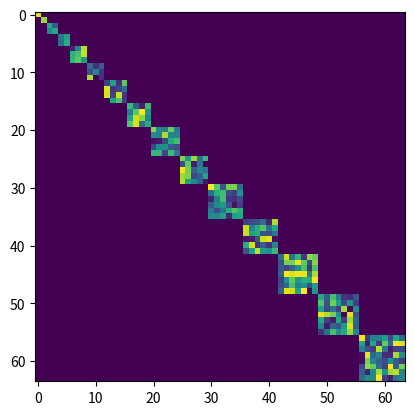

The matplotlib source for this figure:
import numpy as np


class GrinFiber:

    def __init__(
        self,
        radius: float = 26e-6,
        wavelength: float = 1064e-9,
        n1: float = 1.465,
        n2: float = 1.45
        ) -> None:
        
        self.radius = radius
        self.wavelength = wavelength
        self.n1 = n1
        self.n2 = n2
        self._neff_hnm = None
        self._compute_modes_constants()

    def _compute_modes_constants(self) -> None:
        storage = np.zeros(shape=(self._N_modes**2 + 2, 4), dtype='float') # Columns with n_eff, h, n, m
        storage = []
        k = 0
        for m in range(1,self._N_modes):
            for n in range(self._N_modes):
                h = self._h_vs_nm(n, m)
                beta = self._k0 * self.n1 - h * np.sqrt(2 * self._delta) / self.radius
                n_eff = beta * self.wavelength / (2 * np.pi)
                storage.append((n_eff, h, n, m))
                k += 1

        sorted_storage = sorted(storage, reverse=True)
        sorted_storage = sorted_storage[:self._N_modes] if len(sorted_storage) > self._N_modes else sorted_storage
        self._neff_hnm = np.asarray(sorted_storage)
    
    def _h_vs_nm(self, n, m):
        return 2 * n + m - 1
    
    def modes_coupling_matrix(self, complex: bool = False):
        groups_neff, groups_indexes, groups_counts = np.unique(self._neff_hnm[:,0], return_index=True, return_counts=True)
        groups_neff = np.flip(groups_neff)
        groups_indexes = np.flip(groups_indexes)
        groups_counts = np.flip(groups_counts)

        matrix = np.zeros(shape=(self._N_modes, self._N_modes))
        for i, count in enumerate(groups_counts):
            idx = groups_indexes[i]
            matrix[idx:idx+count, idx:idx+count] = np.random.rand(count, count)
        return matrix

    @property
    def _NA(self):
        return np.sqrt(np.square(self.n1) - np.square(self.n2))

    @property
    def _V(self):
        return 2 * np.pi * self.radius * self._NA / self.wavelength
    
    @property
    def _N_modes(self):
        return np.floor(np.square(self._V) / 16).astype(int)

    @property
    def _k0(self):
        return 2 * np.pi / self.wavelength

    @property
    def _delta(self):
        return np.square(self._NA) / (2 * np.square(self.n1))
    
    def __str__(self):
        return f"""
        {self._neff_hnm[:10]}
        """


if __name__ == "__main__":
    fiber = GrinFiber()
    print(fiber)
    matrix = fiber.modes_coupling_matrix()
    
    import matplotlib.pyplot as plt
    plt.figure()
    plt.imshow(matrix)
    plt.show()
    